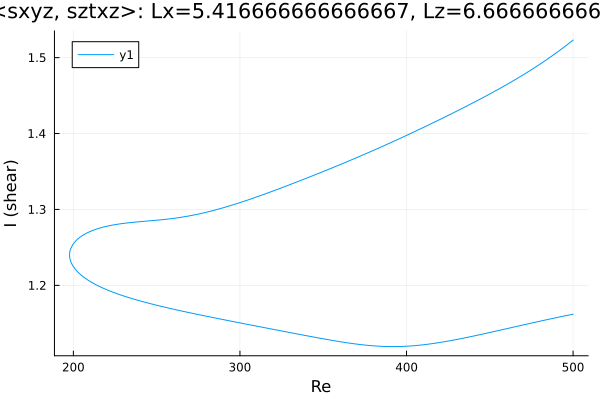

Values plotted in this chart, from the file beside it:
Re, shear
500.0, 1.162
499.5, 1.162
498.1, 1.161
496.7, 1.161
495.3, 1.16
493.9, 1.159
492.5, 1.159
491, 1.158
489.6, 1.157
488.2, 1.157
486.8, 1.156
485.4, 1.155
484, 1.155
482.6, 1.154
481.1, 1.153
479.7, 1.153
478.3, 1.152
476.9, 1.151
475.5, 1.151
474.1, 1.15
472.7, 1.149
471.2, 1.149
469.8, 1.148
468.4, 1.147
467, 1.146
465.6, 1.146
464.2, 1.145
462.8, 1.144
461.3, 1.144
459.9, 1.143
458.5, 1.142
457.1, 1.141
455.7, 1.141
454.3, 1.14
452.9, 1.139
451.4, 1.139
450, 1.138
448.6, 1.137
448, 1.137
446.6, 1.136
445.2, 1.136
443.8, 1.135
442.3, 1.134
440.9, 1.134
439.5, 1.133
438.1, 1.132
436.7, 1.132
435.3, 1.131
433.9, 1.13
432.4, 1.13
431, 1.129
429.6, 1.129
428.2, 1.128
426.8, 1.127
425.4, 1.127
424, 1.126
422.5, 1.126
421.1, 1.125
419.7, 1.125
418.3, 1.124
... 441 more rows
